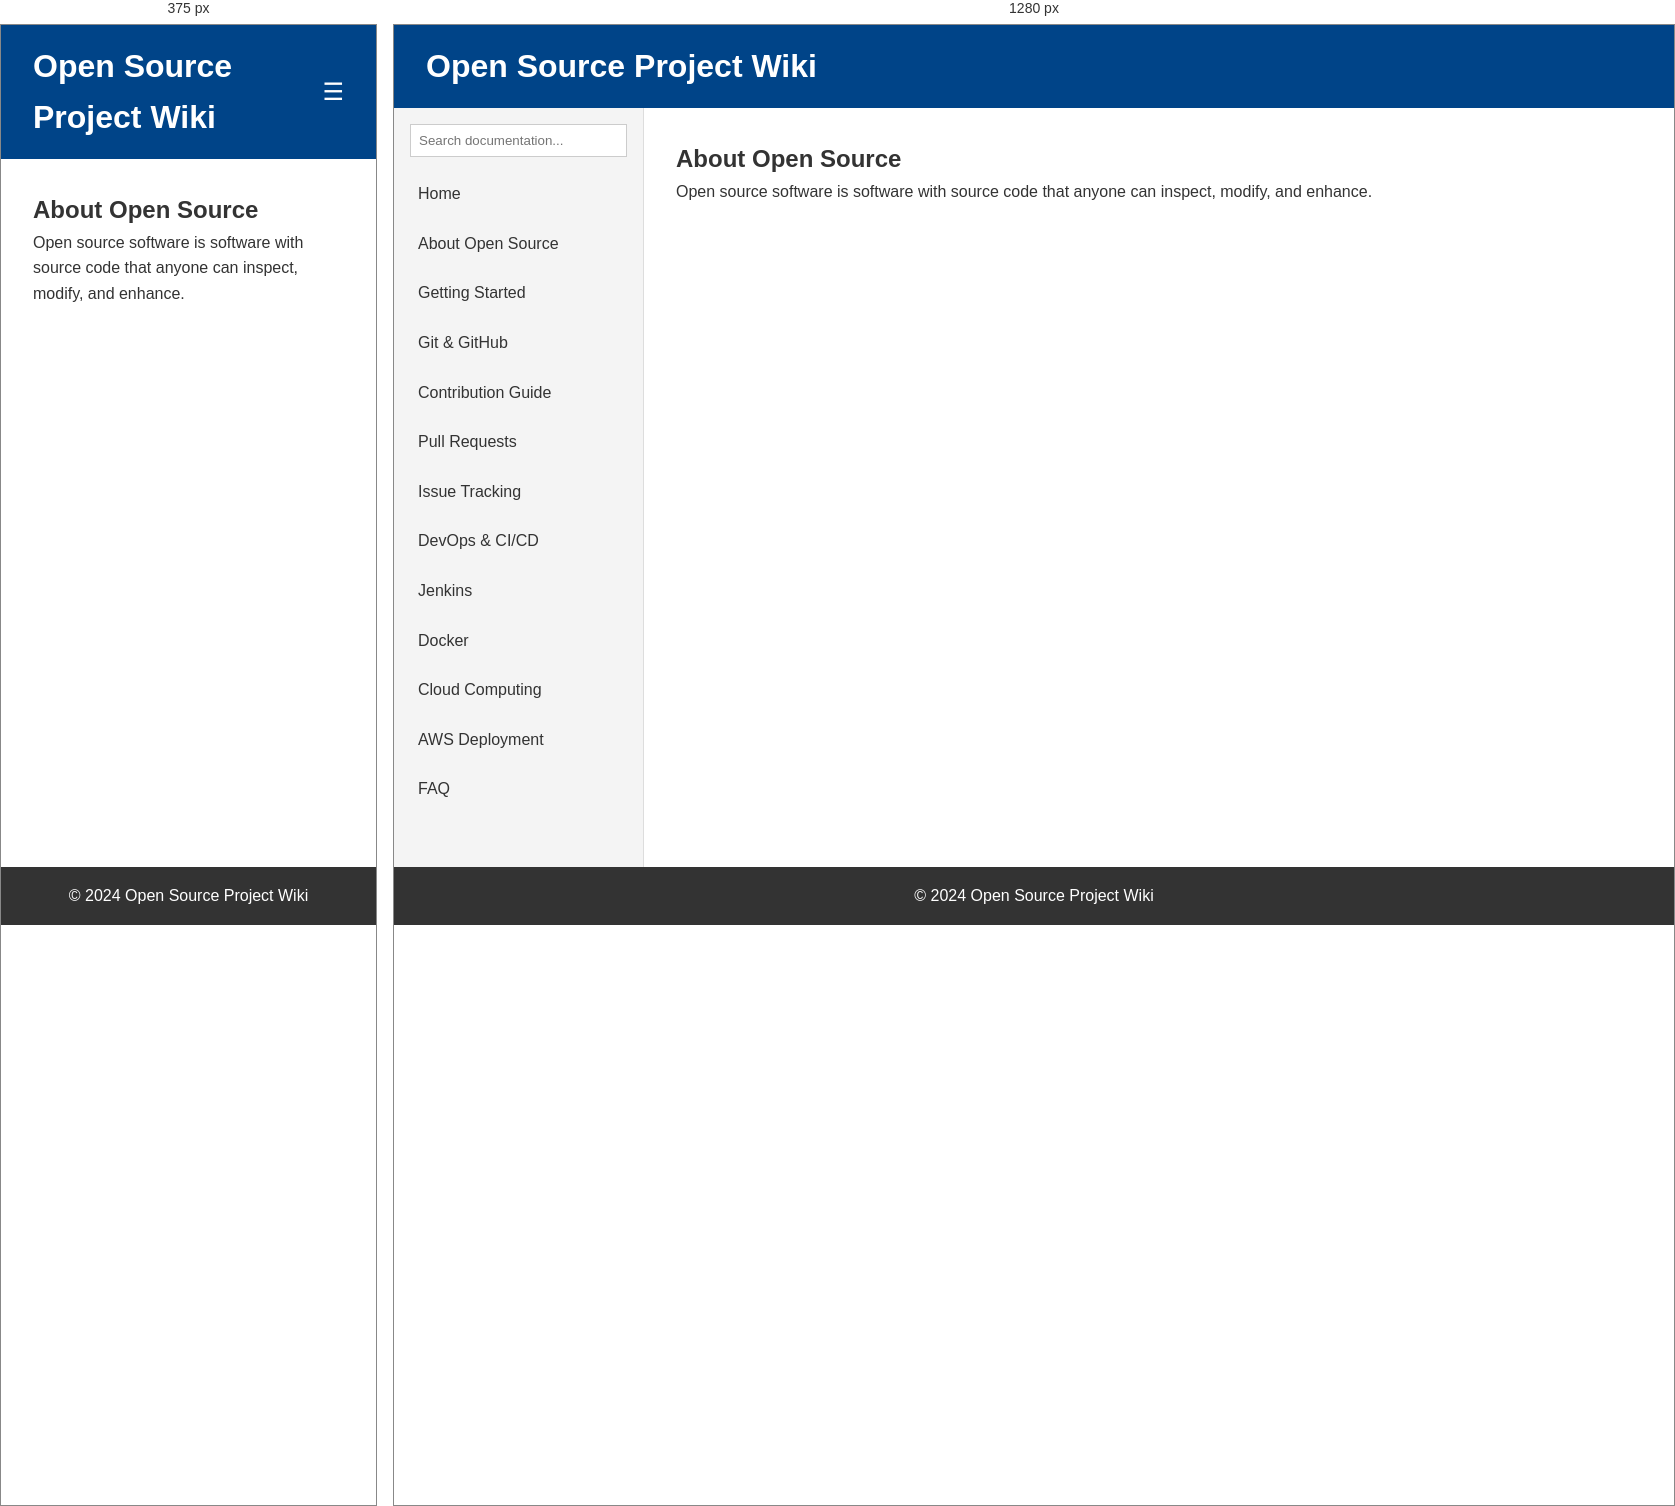
Rendered at 375 px and 1280 px, left to right.

<!-- file: about.html -->
<!DOCTYPE html>
<html lang="en">
<head>
    <meta charset="UTF-8">
    <meta name="viewport" content="width=device-width, initial-scale=1.0">
    <title>About Open Source - Open Source Project Wiki</title>
    <link rel="stylesheet" href="../css/style.css">
</head>
<body>
    <header class="main-header">
        <div class="container">
            <h1>Open Source Project Wiki</h1>
            <button id="menu-btn" class="menu-btn">&#9776;</button>
        </div>
    </header>

    <div class="container layout">
        <aside class="sidebar" id="sidebar">
            <input type="text" id="search-input" placeholder="Search documentation...">
            <nav>
                <ul id="nav-list">
                    <li><a href="../index.html">Home</a></li>
                    <li><a href="../pages/about.html">About Open Source</a></li>
                    <li><a href="../pages/getting-started.html">Getting Started</a></li>
                    <li><a href="../pages/git-github.html">Git & GitHub</a></li>
                    <li><a href="../pages/contribution.html">Contribution Guide</a></li>
                    <li><a href="../pages/pull-requests.html">Pull Requests</a></li>
                    <li><a href="../pages/issues.html">Issue Tracking</a></li>
                    <li><a href="../pages/devops.html">DevOps & CI/CD</a></li>
                    <li><a href="../pages/jenkins.html">Jenkins</a></li>
                    <li><a href="../pages/docker.html">Docker</a></li>
                    <li><a href="../pages/cloud-computing.html">Cloud Computing</a></li>
                    <li><a href="../pages/aws-deployment.html">AWS Deployment</a></li>
                    <li><a href="../pages/faq.html">FAQ</a></li>
                </ul>
            </nav>
        </aside>

        <main class="content">
            <h2>About Open Source</h2><p>Open source software is software with source code that anyone can inspect, modify, and enhance.</p>
        </main>
    </div>

    <footer>
        <p>&copy; 2024 Open Source Project Wiki</p>
    </footer>

    <script src="../js/script.js"></script>
</body>
</html>


/* @media block from style.css */
@media (max-width: 768px) {
    .menu-btn {
        display: block;
    }
    
    .layout {
        flex-direction: column;
    }
    
    .sidebar {
        width: 100%;
        display: none;
    }
    
    .sidebar.show {
        display: block;
    }
}